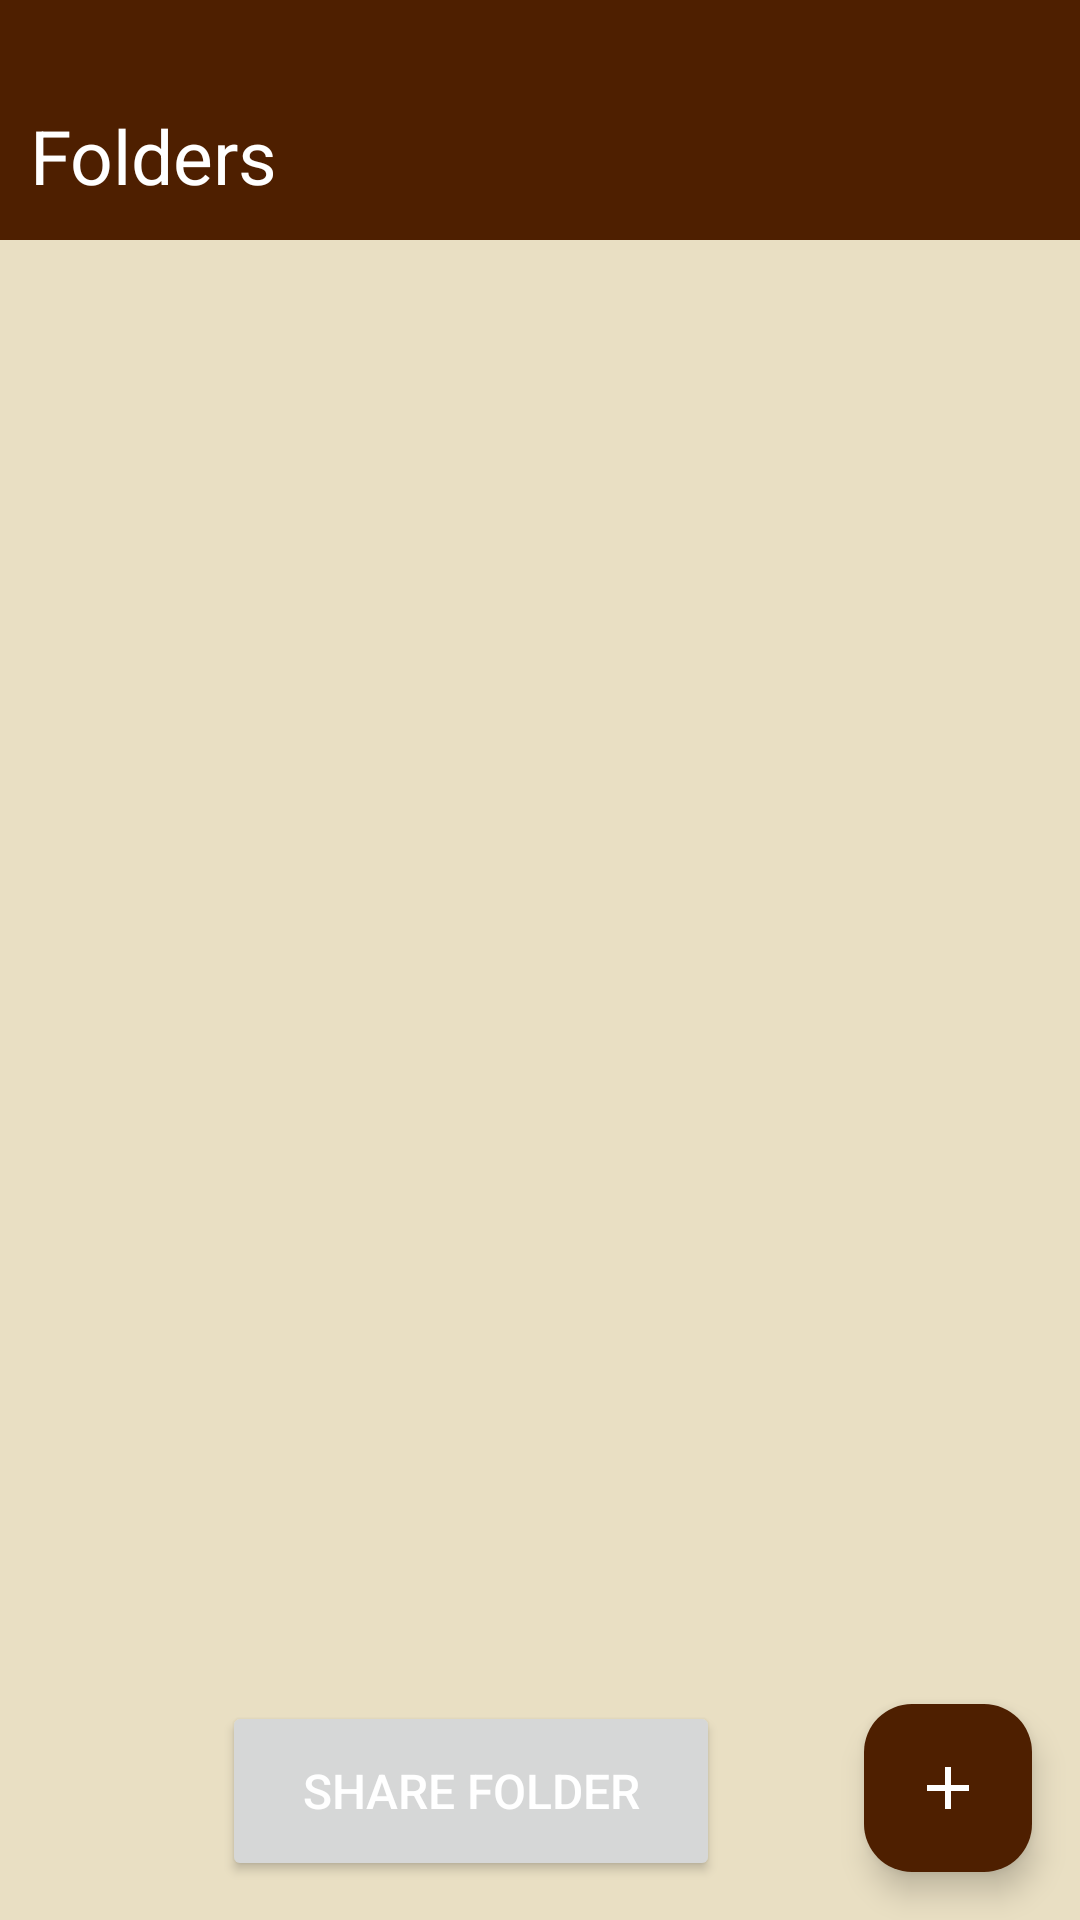

Produce the Android XML layout that renders to this screen, including the resource entries it uses.
<!-- AndroidManifest.xml: application theme Theme.NotesSharingApp -->
<!-- res/layout/activity_home.xml -->
<RelativeLayout xmlns:android="http://schemas.android.com/apk/res/android"
    xmlns:tools="http://schemas.android.com/tools"
    xmlns:app="http://schemas.android.com/apk/res-auto"
    android:layout_width="match_parent"
    android:layout_height="match_parent"
    tools:context=".HomeActivity"
    android:background="#E9DFC3">

    
    <androidx.recyclerview.widget.RecyclerView
        android:id="@+id/rvFolders"
        android:layout_width="match_parent"
        android:layout_height="579dp"
        android:layout_above="@id/btnShareFolders"
        android:layout_alignParentTop="true"
        android:layout_marginTop="79dp"
        android:padding="8dp"
        android:scrollbars="vertical" />

    <TextView
        android:id="@+id/textView"
        android:layout_width="match_parent"
        android:layout_height="80dp"
        android:background="#4E1F00"
        android:paddingStart="10dp"
        android:paddingTop="35dp"
        android:paddingEnd="10dp"
        android:paddingBottom="5dp"
        android:text="@string/notes"
        android:textColor="#FFFFFF"
        android:textSize="25sp" />


    

    <Button
        android:id="@+id/btnShareFolders"
        android:layout_width="233dp"
        android:layout_height="60dp"
        android:layout_alignParentStart="true"
        android:layout_alignParentBottom="true"
        android:layout_marginStart="74dp"
        android:layout_marginEnd="32dp"
        android:layout_marginBottom="13dp"
        android:layout_toStartOf="@+id/fabAddFolder"
        android:elevation="4dp"
        android:text="@string/share_selected_folders"
        android:textColor="@android:color/white"
        android:textSize="16sp" />

    <com.google.android.material.floatingactionbutton.FloatingActionButton
        android:id="@+id/fabAddFolder"
        android:layout_width="wrap_content"
        android:layout_height="wrap_content"
        android:layout_alignParentBottom="true"
        android:layout_alignParentEnd="true"
        android:layout_margin="16dp"
        app:srcCompat="@drawable/ic_add"
        app:backgroundTint="#4E1F00"
        app:tint="@android:color/white"
        android:contentDescription="@string/add_folder" />

</RelativeLayout>
<!-- resources referenced by this layout -->
<resources>
  <!-- drawable ic_add (drawable) -->
  <vector android:height="24dp" android:tint="?attr/colorOnPrimary"
      android:viewportHeight="24.0" android:viewportWidth="24.0"
      android:width="24dp" xmlns:android="http://schemas.android.com/apk/res/android">
      <path android:fillColor="#FF000000" android:pathData="M19,13h-6v6h-2v-6H5v-2h6V5h2v6h6v2z"/>
  </vector>
  <string name="add_folder">Add Folder</string>
  <string name="notes">Folders</string>
  <string name="share_selected_folders">Share Folder</string>
  <style name="Theme.NotesSharingApp" parent="Base.Theme.NotesSharingApp" />
  <style name="Base.Theme.NotesSharingApp" parent="Theme.Material3.DayNight.NoActionBar">
          
           <item name="colorPrimary">@color/button_bg_color</item>
      </style>
</resources>
